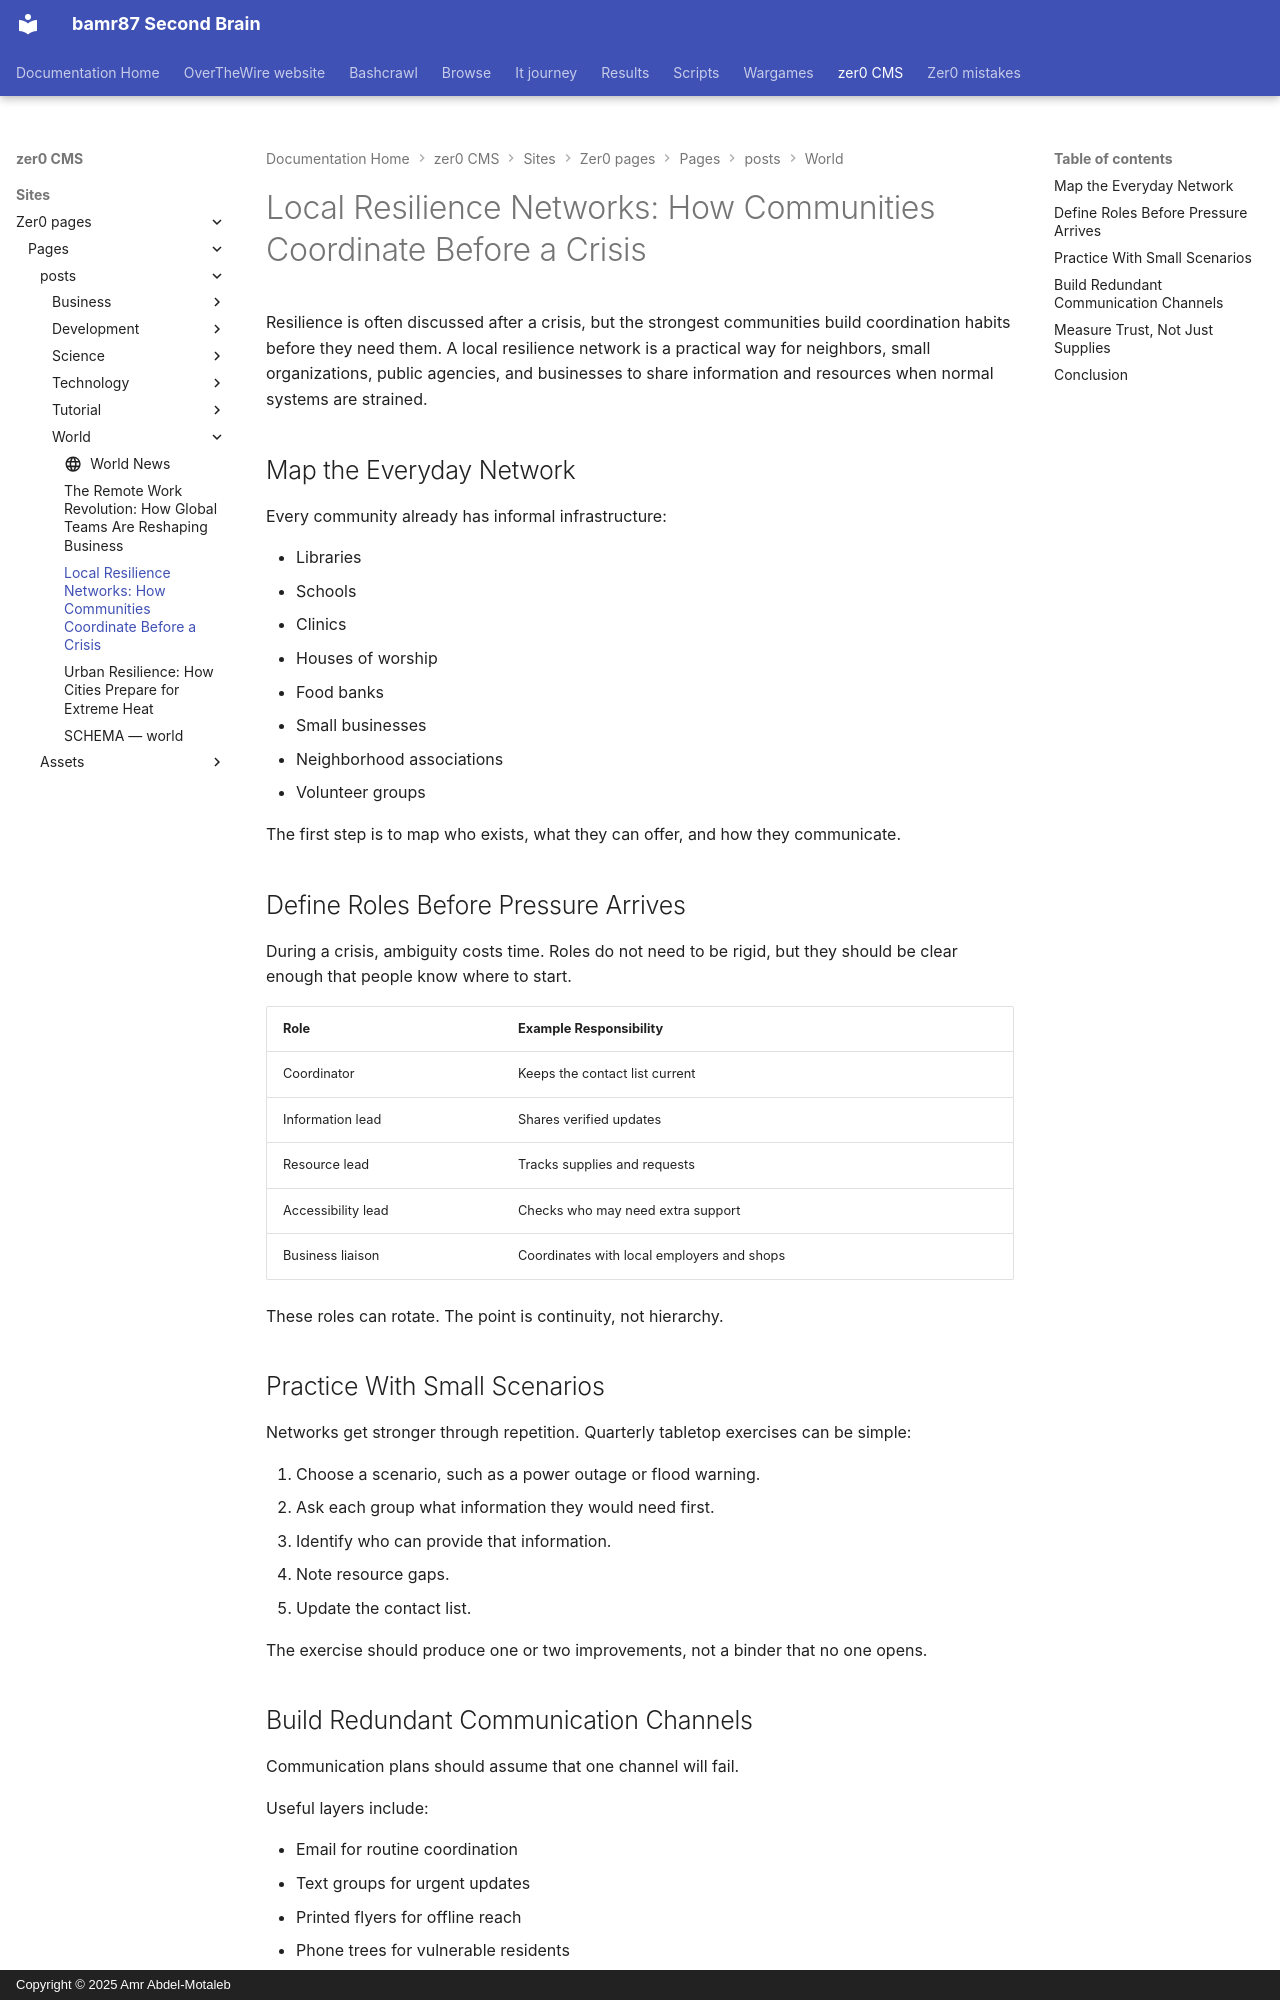

repository: bamr87/README · page: zer0-CMS/sites/zer0-pages/pages/_posts/world/2026-04-28-local-resilience-networks/index.html · generator: mkdocs · copyright: Copyright © 2025 Amr Abdel-Motaleb

---
author: default
categories:
- World
date: 2026-04-28 10:15:00+00:00
description: A world example post exploring practical community coordination, shared
  resources, and local response planning.
draft: false
estimated_reading_time: 8 min
featured: false
lastmod: 2026-04-28 10:15:00+00:00
layout: article
preview: /images/previews/local-resilience-networks-how-communities-coordina.png
source_file: sites/zer0-pages/pages/_posts/world/2026-04-28-local-resilience-networks.md
source_repo: bamr87/zer0-CMS
source_url: https://github.com/bamr87/zer0-CMS/blob/main/sites/zer0-pages/pages/_posts/world/2026-04-28-local-resilience-networks.md
tags:
- communities
- resilience
- planning
- civic-infrastructure
title: 'Local Resilience Networks: How Communities Coordinate Before a Crisis'
type: post
---

Resilience is often discussed after a crisis, but the strongest communities build coordination habits before they need them. A local resilience network is a practical way for neighbors, small organizations, public agencies, and businesses to share information and resources when normal systems are strained.

## Map the Everyday Network

Every community already has informal infrastructure:

- Libraries
- Schools
- Clinics
- Houses of worship
- Food banks
- Small businesses
- Neighborhood associations
- Volunteer groups

The first step is to map who exists, what they can offer, and how they communicate.

## Define Roles Before Pressure Arrives

During a crisis, ambiguity costs time. Roles do not need to be rigid, but they should be clear enough that people know where to start.

| Role | Example Responsibility |
| --- | --- |
| Coordinator | Keeps the contact list current |
| Information lead | Shares verified updates |
| Resource lead | Tracks supplies and requests |
| Accessibility lead | Checks who may need extra support |
| Business liaison | Coordinates with local employers and shops |

These roles can rotate. The point is continuity, not hierarchy.

## Practice With Small Scenarios

Networks get stronger through repetition. Quarterly tabletop exercises can be simple:

1. Choose a scenario, such as a power outage or flood warning.
2. Ask each group what information they would need first.
3. Identify who can provide that information.
4. Note resource gaps.
5. Update the contact list.

The exercise should produce one or two improvements, not a binder that no one opens.
